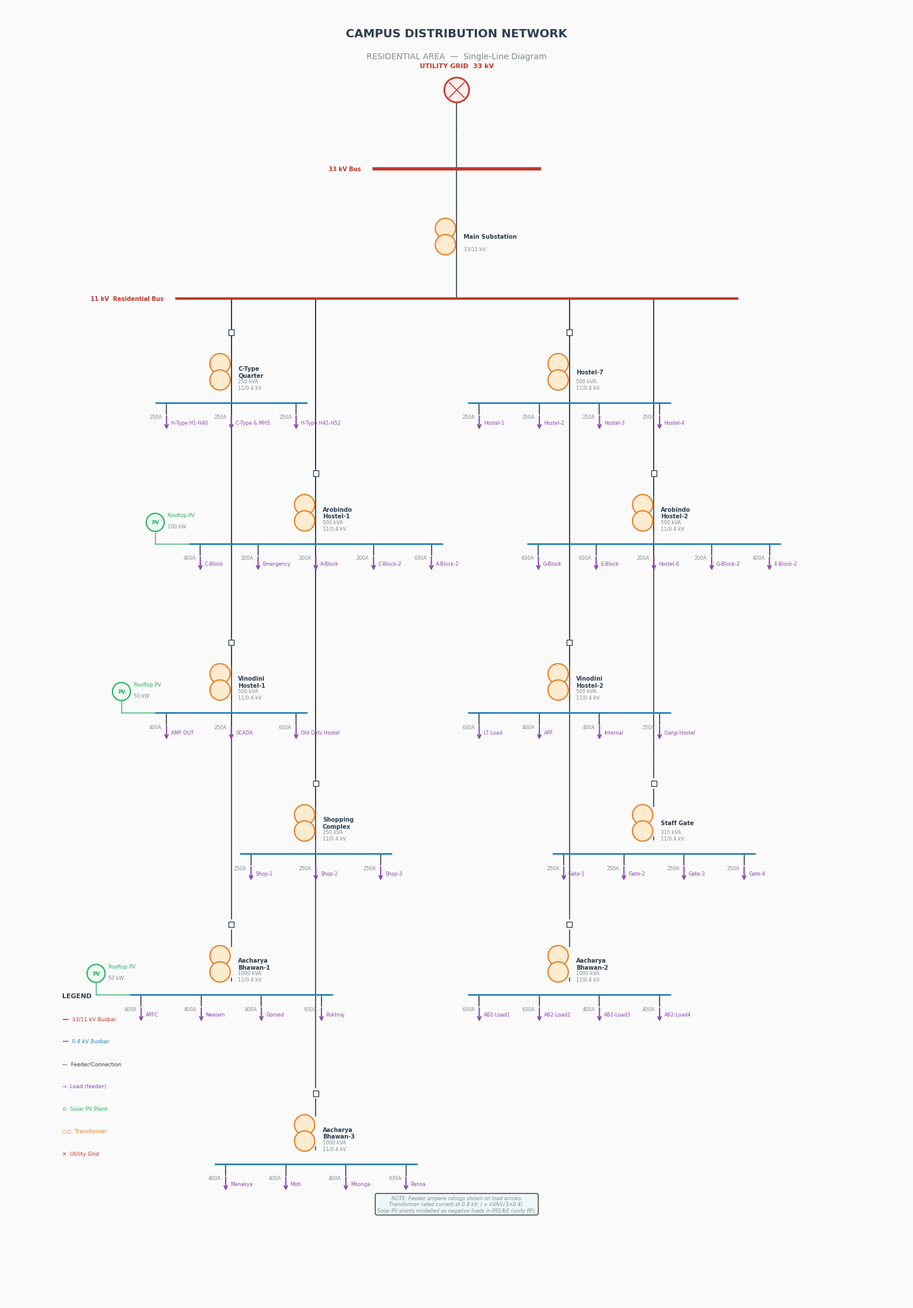
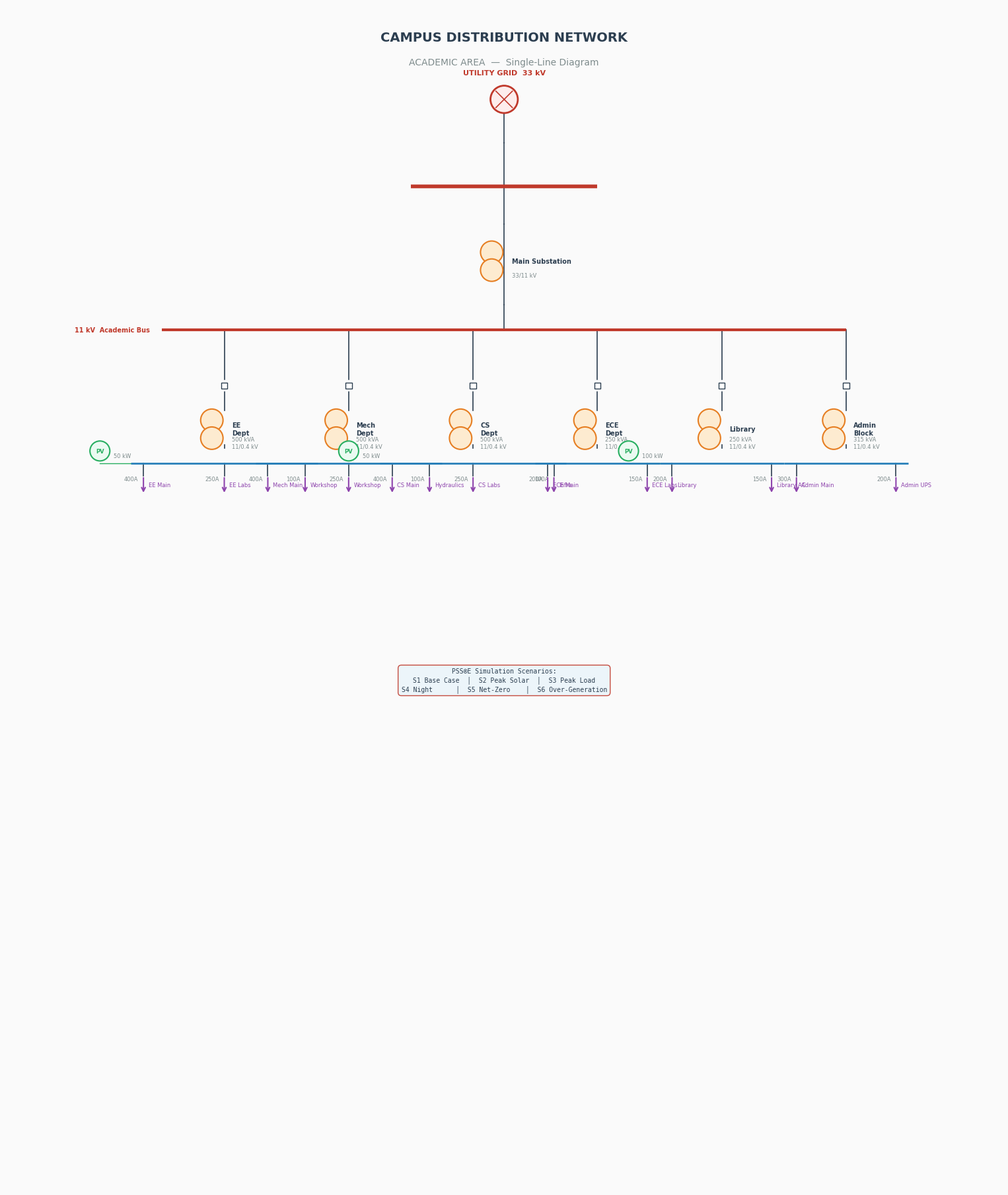
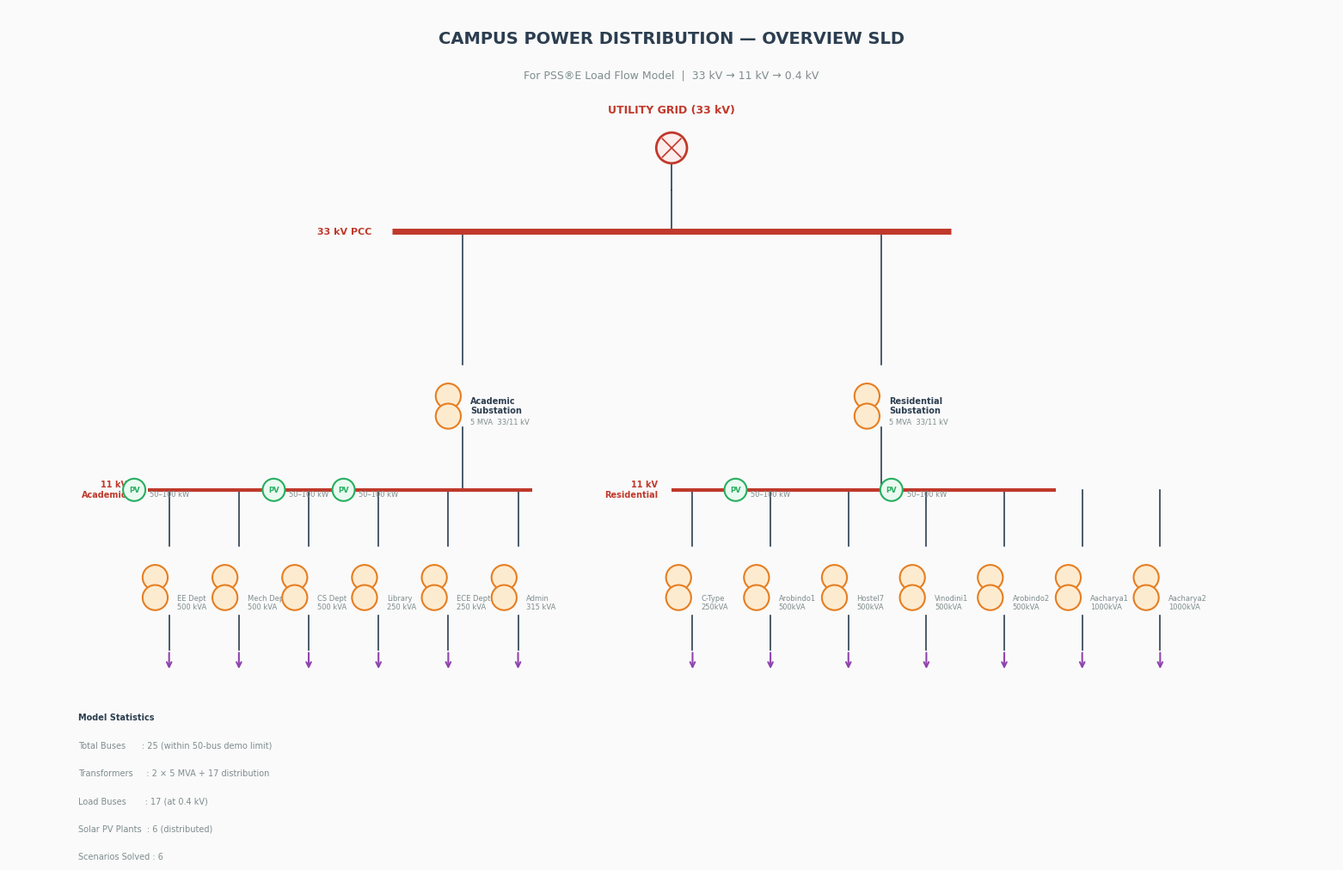

Write Python code to recreate these figures, in order.
"""
campus_sld_generator.py
=======================
Generates a publication-quality Single-Line Diagram (SLD) of the campus
distribution network using matplotlib. Works WITHOUT PSS®E installed.

Run:
    python campus_sld_generator.py

Outputs:
    campus_sld_academic.png    (300 dpi, ready for report/paper)
    campus_sld_residential.png
    campus_sld_combined.png

Author  : M.Tech Intern
Requires: pip install matplotlib numpy
"""

import math
import matplotlib
import matplotlib.pyplot as plt
import matplotlib.patches as mpatches
from matplotlib.patches import FancyArrowPatch, Arc, Circle, FancyBboxPatch
from matplotlib.lines import Line2D
import numpy as np

matplotlib.rcParams['font.family']  = 'DejaVu Sans'
matplotlib.rcParams['font.size']    = 8
matplotlib.rcParams['axes.linewidth'] = 0.5

# ─── Colour palette ─────────────────────────────────────────────────────────
C_BUS_HV   = '#C0392B'   # 33 kV / 11 kV bus bar (red)
C_BUS_LV   = '#2980B9'   # 0.4 kV bus bar (blue)
C_LINE     = '#2C3E50'   # feeder lines (dark)
C_TX_CORE  = '#E67E22'   # transformer circle (orange)
C_TX_BODY  = '#FDEBD0'   # transformer fill
C_SOLAR    = '#27AE60'   # solar generator (green)
C_LOAD     = '#8E44AD'   # load arrow (purple)
C_GRID     = '#C0392B'   # grid symbol (red)
C_TEXT_DIM = '#7F8C8D'   # dimension labels
C_BG       = '#FAFAFA'


# ─── Drawing primitives ─────────────────────────────────────────────────────

def draw_busbar(ax, x, y, width, color=C_BUS_LV, linewidth=3):
    """Draw a horizontal busbar."""
    ax.plot([x, x + width], [y, y], color=color, linewidth=linewidth,
            solid_capstyle='butt', zorder=3)


def draw_transformer(ax, x, y, label='', kva='', color=C_TX_CORE):
    """Draw two overlapping circles representing a 2-winding transformer."""
    r = 0.18
    # Upper circle (HV winding)
    circ1 = Circle((x, y + r * 0.8), r, fill=True,
                    facecolor=C_TX_BODY, edgecolor=color, linewidth=1.5, zorder=5)
    # Lower circle (LV winding)
    circ2 = Circle((x, y - r * 0.8), r, fill=True,
                    facecolor=C_TX_BODY, edgecolor=color, linewidth=1.5, zorder=5)
    ax.add_patch(circ1)
    ax.add_patch(circ2)
    if label:
        ax.text(x + 0.32, y, label, va='center', ha='left',
                fontsize=7, color=C_LINE, fontweight='bold')
    if kva:
        ax.text(x + 0.32, y - 0.22, kva, va='center', ha='left',
                fontsize=6, color=C_TEXT_DIM)


def draw_load_arrow(ax, x, y, label='', amps=''):
    """Draw a downward-pointing filled arrow representing a load."""
    ax.annotate('', xy=(x, y - 0.3), xytext=(x, y),
                arrowprops=dict(arrowstyle='->', color=C_LOAD,
                                lw=1.5, mutation_scale=10))
    if label:
        ax.text(x + 0.08, y - 0.15, label, va='center', fontsize=6,
                color=C_LOAD)
    if amps:
        ax.text(x - 0.08, y - 0.05, amps, va='center', ha='right',
                fontsize=6, color=C_TEXT_DIM)


def draw_solar_gen(ax, x, y, label='', kw=''):
    """Draw a circle with 'PV' label representing a solar generator."""
    circ = Circle((x, y), 0.16, fill=True,
                   facecolor='#EAFAF1', edgecolor=C_SOLAR, linewidth=1.5, zorder=5)
    ax.add_patch(circ)
    ax.text(x, y, 'PV', va='center', ha='center',
            fontsize=6, color=C_SOLAR, fontweight='bold', zorder=6)
    if label:
        ax.text(x + 0.22, y + 0.1, label, fontsize=6, color=C_SOLAR)
    if kw:
        ax.text(x + 0.22, y - 0.1, kw, fontsize=6, color=C_TEXT_DIM)


def draw_grid_symbol(ax, x, y):
    """Draw utility grid symbol (circle with X)."""
    r = 0.22
    circ = Circle((x, y), r, fill=True,
                   facecolor='#FDEDEC', edgecolor=C_GRID, linewidth=2, zorder=5)
    ax.add_patch(circ)
    ax.plot([x - r*0.6, x + r*0.6], [y + r*0.6, y - r*0.6],
            color=C_GRID, linewidth=1.2, zorder=6)
    ax.plot([x - r*0.6, x + r*0.6], [y - r*0.6, y + r*0.6],
            color=C_GRID, linewidth=1.2, zorder=6)


def draw_breaker(ax, x, y, closed=True):
    """Draw a circuit breaker symbol (small square on line)."""
    sq = FancyBboxPatch((x - 0.05, y - 0.05), 0.1, 0.1,
                          boxstyle="square,pad=0",
                          facecolor='white' if closed else 'white',
                          edgecolor=C_LINE, linewidth=1.0, zorder=7)
    ax.add_patch(sq)
    if not closed:  # open breaker – diagonal line
        ax.plot([x - 0.05, x + 0.05], [y - 0.05, y + 0.05],
                color=C_LINE, linewidth=0.8, zorder=8)


def vline(ax, x, y1, y2, color=C_LINE, lw=1.2, ls='-'):
    ax.plot([x, x], [y1, y2], color=color, linewidth=lw, linestyle=ls, zorder=2)


def hline(ax, x1, x2, y, color=C_LINE, lw=1.2, ls='-'):
    ax.plot([x1, x2], [y, y], color=color, linewidth=lw, linestyle=ls, zorder=2)


# ─── RESIDENTIAL AREA SLD ───────────────────────────────────────────────────

def draw_residential_sld():
    fig, ax = plt.subplots(figsize=(16, 22))
    ax.set_facecolor(C_BG)
    fig.patch.set_facecolor(C_BG)
    ax.set_xlim(-1, 15)
    ax.set_ylim(-1, 22)
    ax.axis('off')
    ax.set_aspect('equal')

    # ── Title ────────────────────────────────────────────────────────────────
    ax.text(7, 21.5, 'CAMPUS DISTRIBUTION NETWORK',
            ha='center', va='center', fontsize=14, fontweight='bold', color=C_LINE)
    ax.text(7, 21.1, 'RESIDENTIAL AREA  —  Single-Line Diagram',
            ha='center', va='center', fontsize=10, color=C_TEXT_DIM)

    # ── 33 kV grid entry (top-centre) ────────────────────────────────────────
    gx, gy = 7.0, 20.5
    draw_grid_symbol(ax, gx, gy)
    ax.text(gx, gy + 0.4, 'UTILITY GRID  33 kV', ha='center',
            fontsize=8, fontweight='bold', color=C_GRID)

    # 33 kV busbar
    vline(ax, gx, gy - 0.22, gy - 0.7)
    draw_busbar(ax, 5.5, 19.1, 3.0, color=C_BUS_HV, linewidth=4)
    vline(ax, gx, gy - 0.7, 19.1)
    ax.text(5.3, 19.1, '33 kV Bus', ha='right', va='center',
            fontsize=7, color=C_BUS_HV, fontweight='bold')

    # 33/11 kV main transformer
    vline(ax, gx, 18.5, 19.1)
    draw_transformer(ax, gx - 0.2, 17.9, label='Main Substation', kva='33/11 kV')
    vline(ax, gx, 17.2, 18.5)

    # 11 kV main busbar
    draw_busbar(ax, 2.0, 16.8, 10.0, color=C_BUS_HV, linewidth=3)
    vline(ax, gx, 16.8, 17.2)
    ax.text(1.8, 16.8, '11 kV  Residential Bus', ha='right', va='center',
            fontsize=7, color=C_BUS_HV, fontweight='bold')

    # ── Define each distribution transformer block ────────────────────────────
    # Each entry: (tap_x, y_start, name, kva, loads_list, solar_kw)
    # tap_x: x position where the 11kV tap connects
    # loads_list: [(label, amps), ...]

    transformers = [
        # Left side (x < 7)
        (3.0, 15.5, 'C-Type\nQuarter',    '250 kVA\n11/0.4 kV',
         [('H-Type H1-H40', '250A'), ('C-Type & MHS', '250A'),
          ('H-Type H41-H52', '250A')],   0),

        (4.5, 13.0, 'Arobindo\nHostel-1', '500 kVA\n11/0.4 kV',
         [('C-Block', '400A'), ('Emergency', '200A'),
          ('A-Block', '200A'), ('C-Block-2', '200A'),
          ('A-Block-2', '630A')],        100),

        (3.0, 10.0, 'Vinodini\nHostel-1', '500 kVA\n11/0.4 kV',
         [('AMF OUT', '400A'), ('SCADA', '250A'),
          ('Old Girls Hostel', '630A')],  50),

        (4.5, 7.5,  'Shopping\nComplex',  '250 kVA\n11/0.4 kV',
         [('Shop-1', '250A'), ('Shop-2', '250A'),
          ('Shop-3', '250A')],            0),

        (3.0, 5.0,  'Aacharya\nBhawan-1', '1000 kVA\n11/0.4 kV',
         [('APFC', '400A'), ('Neelam', '400A'),
          ('Gomed', '400A'), ('Pukhraj', '630A')], 50),

        (4.5, 2.0,  'Aacharya\nBhawan-3', '1000 kVA\n11/0.4 kV',
         [('Manakya', '400A'), ('Moti', '400A'),
          ('Moonga', '400A'), ('Panna', '630A')],  0),

        # Right side (x > 7)
        (9.0, 15.5, 'Hostel-7',           '500 kVA\n11/0.4 kV',
         [('Hostel-1', '250A'), ('Hostel-2', '250A'),
          ('Hostel-3', '250A'), ('Hostel-4', '250A')], 0),

        (10.5, 13.0,'Arobindo\nHostel-2', '500 kVA\n11/0.4 kV',
         [('G-Block', '630A'), ('E-Block', '630A'),
          ('Hostel-6', '200A'), ('G-Block-2', '200A'),
          ('E-Block-2', '400A')],         0),

        (9.0, 10.0, 'Vinodini\nHostel-2', '500 kVA\n11/0.4 kV',
         [('LT Load', '630A'), ('APF', '400A'),
          ('Internal', '400A'), ('Gargi Hostel', '250A')], 0),

        (10.5, 7.5, 'Staff Gate',         '315 kVA\n11/0.4 kV',
         [('Gate-1', '250A'), ('Gate-2', '250A'),
          ('Gate-3', '250A'), ('Gate-4', '250A')],  0),

        (9.0, 5.0,  'Aacharya\nBhawan-2', '1000 kVA\n11/0.4 kV',
         [('AB2-Load1', '630A'), ('AB2-Load2', '630A'),
          ('AB2-Load3', '400A'), ('AB2-Load4', '400A')], 0),
    ]

    for (tap_x, y0, name, kva, loads, solar_kw) in transformers:
        # Vertical drop from 11 kV bus to transformer
        vline(ax, tap_x, 16.8, y0 + 0.8)
        draw_breaker(ax, tap_x, y0 + 0.7)
        vline(ax, tap_x, y0 + 0.3, y0 + 0.6)

        # Transformer symbol
        draw_transformer(ax, tap_x - 0.2, y0, label=name, kva=kva)

        # LV busbar below transformer
        lv_y = y0 - 0.55
        vline(ax, tap_x, lv_y + 0.3, y0 - 0.3)
        lv_width = max(len(loads) * 0.9, 1.5)
        lv_x0    = tap_x - lv_width / 2
        draw_busbar(ax, lv_x0, lv_y, lv_width, color=C_BUS_LV, linewidth=2)

        # Load taps
        load_xs = np.linspace(lv_x0 + 0.2, lv_x0 + lv_width - 0.2, len(loads))
        for i, (ld_name, ld_amps) in enumerate(loads):
            vline(ax, load_xs[i], lv_y, lv_y - 0.2)
            draw_load_arrow(ax, load_xs[i], lv_y - 0.2,
                            label=ld_name, amps=ld_amps)

        # Solar generator (if any)
        if solar_kw > 0:
            sx = lv_x0 - 0.6
            vline(ax, sx, lv_y, lv_y + 0.2, color=C_SOLAR, lw=1)
            hline(ax, sx, lv_x0, lv_y, color=C_SOLAR, lw=1)
            draw_solar_gen(ax, sx, lv_y + 0.38, label='Rooftop PV',
                            kw=f'{solar_kw} kW')

    # ── Legend ────────────────────────────────────────────────────────────────
    legend_x, legend_y = 0.0, 4.0
    items = [
        (C_BUS_HV, '━━', '33/11 kV Busbar'),
        (C_BUS_LV, '━━', '0.4 kV Busbar'),
        (C_LINE,   '—', 'Feeder/Connection'),
        (C_LOAD,   '→', 'Load (feeder)'),
        (C_SOLAR,  '⊙', 'Solar PV Plant'),
        (C_TX_CORE,'○○', 'Transformer'),
        (C_GRID,   '✕', 'Utility Grid'),
    ]
    ax.text(legend_x, legend_y + 0.4, 'LEGEND', fontsize=8,
            fontweight='bold', color=C_LINE)
    for i, (col, sym, desc) in enumerate(items):
        ax.text(legend_x, legend_y - i*0.4,
                f'{sym}  {desc}', fontsize=6.5, color=col)

    # ── Note box ─────────────────────────────────────────────────────────────
    note = ("NOTE: Feeder ampere ratings shown on load arrows.\n"
            "Transformer rated current at 0.4 kV: I = kVA/(√3×0.4).\n"
            "Solar PV plants modelled as negative loads in PSS®E (unity PF).")
    ax.text(7, 0.6, note, ha='center', fontsize=6, color=C_TEXT_DIM,
            style='italic', bbox=dict(boxstyle='round,pad=0.4',
                                      facecolor='#EBF5FB', alpha=0.8))

    plt.tight_layout(pad=0.5)
    out_file = 'campus_sld_residential.png'
    plt.savefig(out_file, dpi=300, bbox_inches='tight',
                facecolor=C_BG)
    print(f"[SAVED] {out_file}")
    return fig


# ─── ACADEMIC AREA SLD ──────────────────────────────────────────────────────

def draw_academic_sld():
    fig, ax = plt.subplots(figsize=(16, 18))
    ax.set_facecolor(C_BG)
    fig.patch.set_facecolor(C_BG)
    ax.set_xlim(-1, 15)
    ax.set_ylim(-1, 18)
    ax.axis('off')
    ax.set_aspect('equal')

    ax.text(7, 17.5, 'CAMPUS DISTRIBUTION NETWORK',
            ha='center', va='center', fontsize=14, fontweight='bold', color=C_LINE)
    ax.text(7, 17.1, 'ACADEMIC AREA  —  Single-Line Diagram',
            ha='center', va='center', fontsize=10, color=C_TEXT_DIM)

    # Grid + 33 kV bus
    gx, gy = 7.0, 16.5
    draw_grid_symbol(ax, gx, gy)
    ax.text(gx, gy + 0.4, 'UTILITY GRID  33 kV', ha='center',
            fontsize=8, fontweight='bold', color=C_GRID)
    vline(ax, gx, gy - 0.22, gy - 0.7)
    draw_busbar(ax, 5.5, 15.1, 3.0, color=C_BUS_HV, linewidth=4)
    vline(ax, gx, gy - 0.7, 15.1)

    # 33/11 kV transformer
    vline(ax, gx, 14.5, 15.1)
    draw_transformer(ax, gx - 0.2, 13.9, label='Main Substation', kva='33/11 kV')
    vline(ax, gx, 13.2, 14.5)

    # 11 kV academic bus
    draw_busbar(ax, 1.5, 12.8, 11.0, color=C_BUS_HV, linewidth=3)
    vline(ax, gx, 12.8, 13.2)
    ax.text(1.3, 12.8, '11 kV  Academic Bus', ha='right', va='center',
            fontsize=7, color=C_BUS_HV, fontweight='bold')

    # Distribution transformers
    academic_txs = [
        (2.5, 11.2, 'EE\nDept', '500 kVA\n11/0.4 kV',
         [('EE Main', '400A'), ('EE Labs', '250A'), ('Workshop', '100A')], 50),

        (4.5, 11.2, 'Mech\nDept', '500 kVA\n11/0.4 kV',
         [('Mech Main', '400A'), ('Workshop', '250A'), ('Hydraulics', '100A')], 0),

        (6.5, 11.2, 'CS\nDept', '500 kVA\n11/0.4 kV',
         [('CS Main', '400A'), ('CS Labs', '250A'), ('Infra', '100A')], 50),

        (8.5, 11.2, 'ECE\nDept', '250 kVA\n11/0.4 kV',
         [('ECE Main', '200A'), ('ECE Labs', '150A')], 0),

        (10.5, 11.2, 'Library', '250 kVA\n11/0.4 kV',
         [('Library', '200A'), ('Library AC', '150A')], 100),

        (12.5, 11.2, 'Admin\nBlock', '315 kVA\n11/0.4 kV',
         [('Admin Main', '300A'), ('Admin UPS', '200A')], 0),
    ]

    for (tap_x, y0, name, kva, loads, solar_kw) in academic_txs:
        vline(ax, tap_x, 12.8, y0 + 0.8)
        draw_breaker(ax, tap_x, y0 + 0.7)
        vline(ax, tap_x, y0 + 0.3, y0 + 0.6)
        draw_transformer(ax, tap_x - 0.2, y0, label=name, kva=kva)
        lv_y     = y0 - 0.55
        lv_width = max(len(loads) * 1.0, 1.8)
        lv_x0    = tap_x - lv_width / 2
        vline(ax, tap_x, lv_y + 0.3, y0 - 0.3)
        draw_busbar(ax, lv_x0, lv_y, lv_width, color=C_BUS_LV, linewidth=2)

        load_xs = np.linspace(lv_x0 + 0.2, lv_x0 + lv_width - 0.2, len(loads))
        for i, (ld_name, ld_amps) in enumerate(loads):
            vline(ax, load_xs[i], lv_y, lv_y - 0.2)
            draw_load_arrow(ax, load_xs[i], lv_y - 0.2,
                            label=ld_name, amps=ld_amps)

        if solar_kw > 0:
            sx = lv_x0 - 0.5
            hline(ax, sx, lv_x0, lv_y, color=C_SOLAR, lw=1)
            draw_solar_gen(ax, sx, lv_y + 0.2, kw=f'{solar_kw} kW')

    # ── Scenario annotation box ───────────────────────────────────────────────
    scenarios_txt = (
        "PSS®E Simulation Scenarios:\n"
        "S1 Base Case  │  S2 Peak Solar  │  S3 Peak Load\n"
        "S4 Night      │  S5 Net-Zero    │  S6 Over-Generation"
    )
    ax.text(7, 7.0, scenarios_txt, ha='center', fontsize=7,
            color=C_LINE, family='monospace',
            bbox=dict(boxstyle='round,pad=0.5', facecolor='#EBF5FB',
                      edgecolor=C_BUS_HV, alpha=0.9))

    plt.tight_layout(pad=0.5)
    out_file = 'campus_sld_academic.png'
    plt.savefig(out_file, dpi=300, bbox_inches='tight', facecolor=C_BG)
    print(f"[SAVED] {out_file}")
    return fig


# ─── COMBINED / OVERVIEW SLD ────────────────────────────────────────────────

def draw_combined_overview():
    """Simple overview showing both feeders from the 33 kV grid."""
    fig, ax = plt.subplots(figsize=(18, 10))
    ax.set_facecolor(C_BG)
    fig.patch.set_facecolor(C_BG)
    ax.set_xlim(-1, 18)
    ax.set_ylim(-1, 11)
    ax.axis('off')
    ax.set_aspect('equal')

    ax.text(8.5, 10.5, 'CAMPUS POWER DISTRIBUTION — OVERVIEW SLD',
            ha='center', fontsize=14, fontweight='bold', color=C_LINE)
    ax.text(8.5, 10.0, 'For PSS®E Load Flow Model  |  33 kV → 11 kV → 0.4 kV',
            ha='center', fontsize=9, color=C_TEXT_DIM)

    # ── Grid + 33 kV bus (centre-top) ────────────────────────────────────────
    gx, gy = 8.5, 9.0
    draw_grid_symbol(ax, gx, gy)
    ax.text(gx, gy + 0.5, 'UTILITY GRID (33 kV)', ha='center',
            fontsize=9, fontweight='bold', color=C_GRID)

    vline(ax, gx, gy - 0.22, gy - 0.6)
    draw_busbar(ax, 4.5, 7.8, 8.0, color=C_BUS_HV, linewidth=5)
    vline(ax, gx, 7.8, 8.4)
    ax.text(4.2, 7.8, '33 kV PCC', ha='right', va='center',
            fontsize=8, color=C_BUS_HV, fontweight='bold')

    # ── Academic feeder ──────────────────────────────────────────────────────
    ax_x = 5.5
    hline(ax, ax_x, ax_x, 7.8, color=C_BUS_HV)
    vline(ax, ax_x, 5.9, 7.8)
    draw_transformer(ax, ax_x - 0.2, 5.3, label='Academic\nSubstation',
                     kva='5 MVA  33/11 kV')
    vline(ax, ax_x, 4.1, 5.0)
    draw_busbar(ax, 1.0, 4.1, 5.5, color=C_BUS_HV, linewidth=3)
    ax.text(0.7, 4.1, '11 kV\nAcademic', ha='right', va='center',
            fontsize=7, color=C_BUS_HV, fontweight='bold')

    dept_labels = ['EE Dept\n500 kVA', 'Mech Dept\n500 kVA', 'CS Dept\n500 kVA',
                   'Library\n250 kVA', 'ECE Dept\n250 kVA', 'Admin\n315 kVA']
    dept_xs = np.linspace(1.3, 6.3, len(dept_labels))
    for dx, dlabel in zip(dept_xs, dept_labels):
        vline(ax, dx, 3.3, 4.1)
        draw_transformer(ax, dx - 0.2, 2.7, kva=dlabel)
        vline(ax, dx, 1.8, 2.3)
        draw_load_arrow(ax, dx, 1.8)

    # ── Residential feeder ───────────────────────────────────────────────────
    rx_x = 11.5
    vline(ax, rx_x, 5.9, 7.8)
    draw_transformer(ax, rx_x - 0.2, 5.3, label='Residential\nSubstation',
                     kva='5 MVA  33/11 kV')
    vline(ax, rx_x, 4.1, 5.0)
    draw_busbar(ax, 8.5, 4.1, 5.5, color=C_BUS_HV, linewidth=3)
    ax.text(8.3, 4.1, '11 kV\nResidential', ha='right', va='center',
            fontsize=7, color=C_BUS_HV, fontweight='bold')

    resi_labels = ["C-Type\n250kVA", "Arobindo1\n500kVA", "Hostel7\n500kVA",
                   "Vinodini1\n500kVA", "Arobindo2\n500kVA", "Aacharya1\n1000kVA",
                   "Aacharya2\n1000kVA"]
    resi_xs = np.linspace(8.8, 15.5, len(resi_labels))
    for dx, dlabel in zip(resi_xs, resi_labels):
        vline(ax, dx, 3.3, 4.1)
        draw_transformer(ax, dx - 0.2, 2.7, kva=dlabel)
        vline(ax, dx, 1.8, 2.3)
        draw_load_arrow(ax, dx, 1.8)

    # ── Solar PV symbols at select buses ─────────────────────────────────────
    for sx in [dept_xs[0], dept_xs[2], dept_xs[3]]:    # EE, CS, Library
        draw_solar_gen(ax, sx - 0.5, 4.1, kw='50–100 kW')
    for sx in [resi_xs[1], resi_xs[3]]:                # Arobindo, Vinodini
        draw_solar_gen(ax, sx - 0.5, 4.1, kw='50–100 kW')

    # ── Stats box ────────────────────────────────────────────────────────────
    stats = [
        "Model Statistics",
        f"Total Buses      : 25 (within 50-bus demo limit)",
        f"Transformers     : 2 × 5 MVA + 17 distribution",
        f"Load Buses       : 17 (at 0.4 kV)",
        f"Solar PV Plants  : 6 (distributed)",
        f"Scenarios Solved : 6",
    ]
    for i, s in enumerate(stats):
        ax.text(0.0, 0.8 - i * 0.4, s, fontsize=7,
                color=C_LINE if i == 0 else C_TEXT_DIM,
                fontweight='bold' if i == 0 else 'normal')

    plt.tight_layout(pad=0.5)
    out_file = 'campus_sld_combined.png'
    plt.savefig(out_file, dpi=300, bbox_inches='tight', facecolor=C_BG)
    print(f"[SAVED] {out_file}")
    return fig


# ─── MAIN ───────────────────────────────────────────────────────────────────
if __name__ == "__main__":
    print("Generating campus SLD diagrams...")
    print("-" * 45)

    try:
        import matplotlib.pyplot as plt
        import numpy as np
    except ImportError:
        print("[ERROR] Install dependencies:  pip install matplotlib numpy")
        raise

    draw_residential_sld()
    plt.close('all')

    draw_academic_sld()
    plt.close('all')

    draw_combined_overview()
    plt.close('all')

    print("\nAll SLD images generated at 300 dpi.")
    print("Open PNG files in any image viewer or include in your report.")
